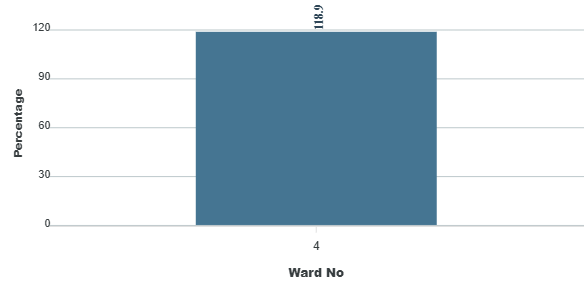

The table this chart was drawn from, first rows:
category, series-0
4, 118.9
